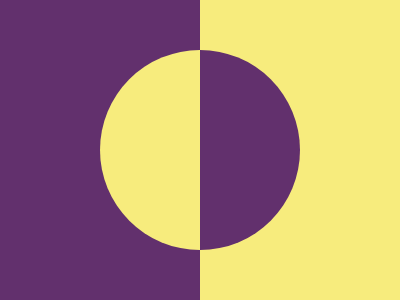

Recreate this image using only HTML and CSS.

  <div class="semi-wrapper left">
    <div class="semi-circle"></div>
  </div>
  <div class="semi-wrapper right">
    <div class="semi-circle"></div>
  </div>
  
  <style>
    body {
      margin: 0;
      padding: 0;
      box-sizing: border-box;
      display: flex;
      width: 100%;
      height: 100%;
    }
    .semi-wrapper {
      width: 50%;
    }
    .semi-wrapper.right {
      background: #F7EC7D;
    }
    .semi-wrapper.left {
      background: #62306D;
    }
    .semi-circle {
      position: absolute;
      top: 50px;
      width: 100px;
      height: 200px;
      background-color: #48abe0;
    }
    .left .semi-circle {
      background: #F7EC7D;
      border-radius: 100px 0 0 100px;
      left: 100px;
    }
    .right .semi-circle {
      background: #62306D;
      border-radius: 0 100px 100px 0;
      left: 200px;
    }
  </style>